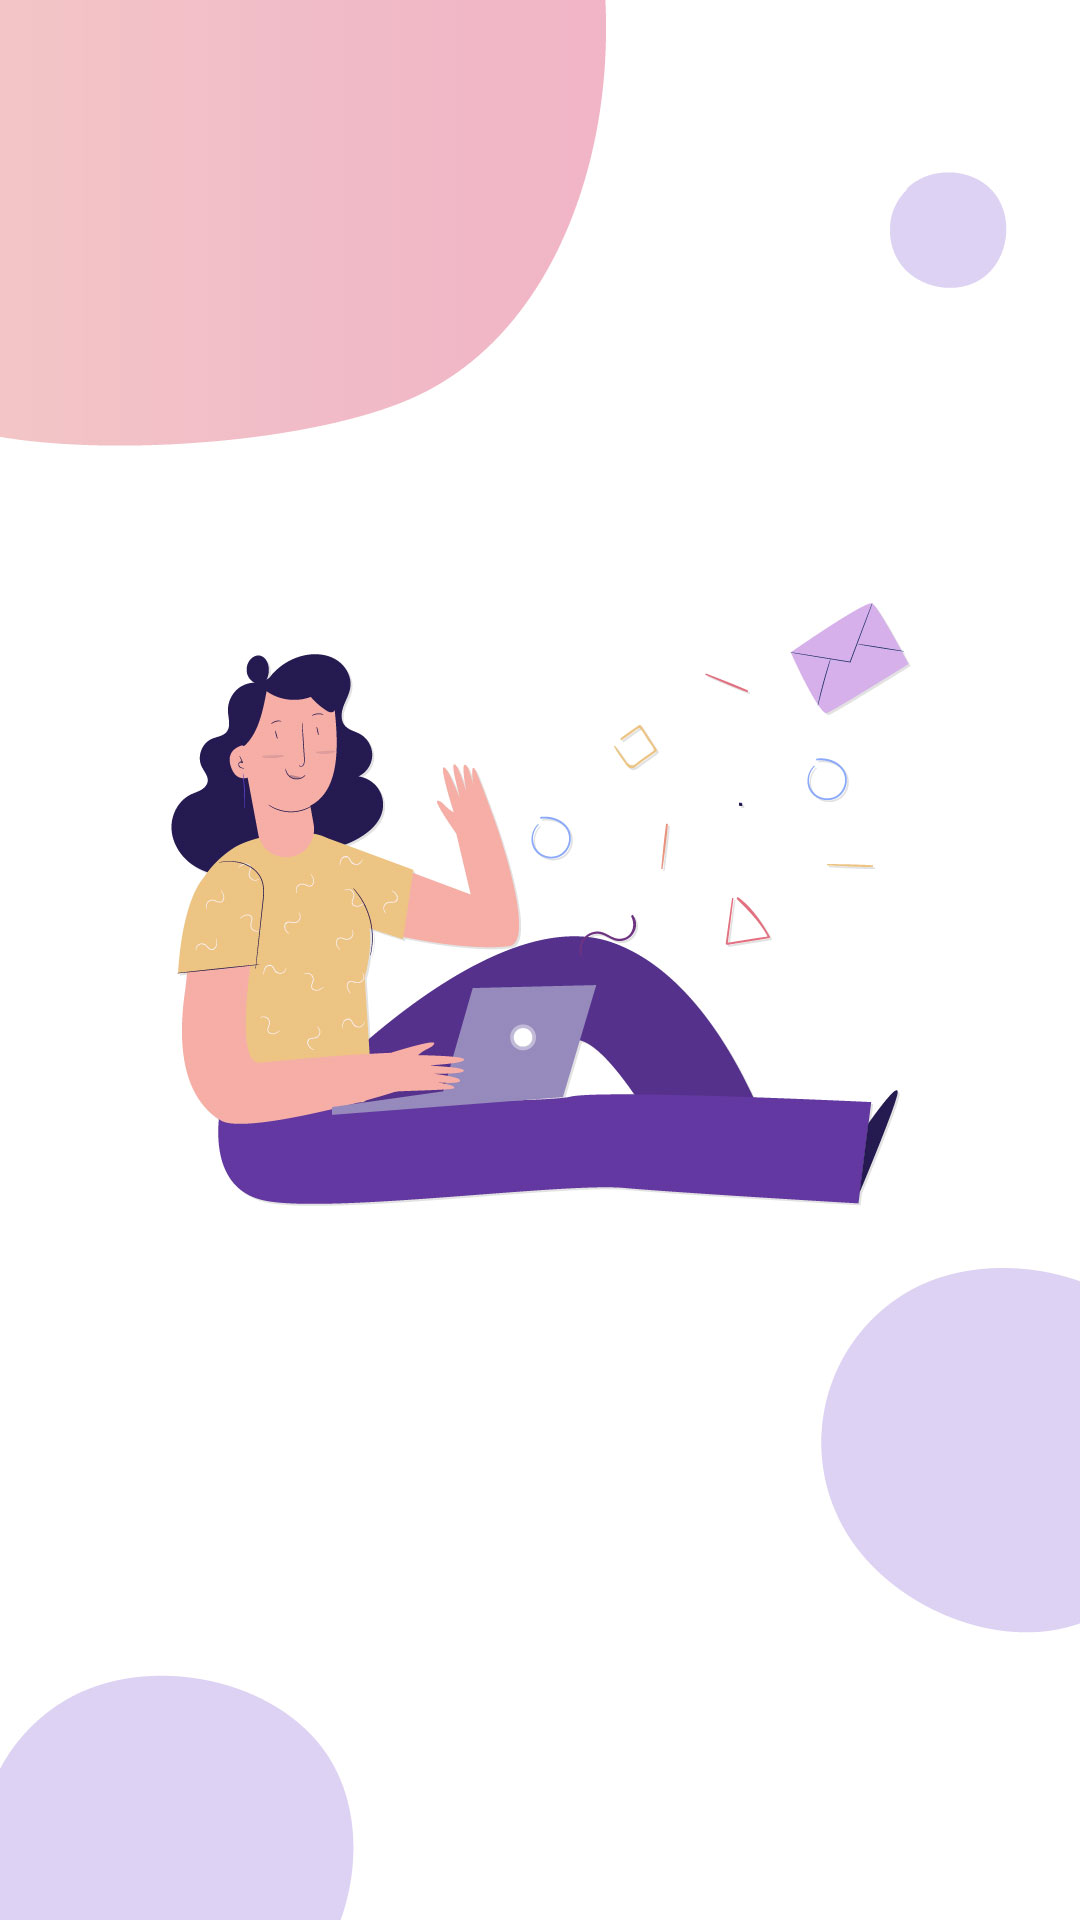

Android layout source for this screen:
<!-- AndroidManifest.xml: application theme Theme.BookSpace -->
<!-- res/layout/activity_buku_ilmiah.xml -->
<?xml version="1.0" encoding="utf-8"?>
<ScrollView xmlns:android="http://schemas.android.com/apk/res/android"
    xmlns:app="http://schemas.android.com/apk/res-auto"
    xmlns:tools="http://schemas.android.com/tools"
    android:layout_width="match_parent"
    android:layout_height="match_parent"
    android:background="@drawable/bg_fill01"
    tools:context=".activity.buku.BukuIlmiahActivity">

    <androidx.recyclerview.widget.RecyclerView
        android:id="@+id/list_ilmiah"
        android:layout_width="match_parent"
        android:layout_height="wrap_content">

    </androidx.recyclerview.widget.RecyclerView>
</ScrollView>
<!-- resources referenced by this layout -->
<resources>
  <!-- drawable bg_fill01: jpg bitmap (drawable, 87382 bytes) -->
  <style name="Theme.BookSpace" parent="Theme.MaterialComponents.DayNight.NoActionBar">
          
          <item name="colorPrimary">@color/purple_500</item>
          <item name="colorPrimaryVariant">@color/purple_700</item>
          <item name="colorOnPrimary">@color/white</item>
          
          <item name="colorSecondary">@color/teal_200</item>
          <item name="colorSecondaryVariant">@color/teal_700</item>
          <item name="colorOnSecondary">@color/black</item>
          
          <item name="android:statusBarColor" tools:targetApi="l">?attr/colorPrimaryVariant</item>
          
      </style>
  <color name="purple_500">#FF6200EE</color>
  <color name="purple_700">#FF3700B3</color>
  <color name="white">#FFFFFFFF</color>
  <color name="teal_200">#FF03DAC5</color>
  <color name="teal_700">#FF018786</color>
  <color name="black">#FF000000</color>
</resources>
